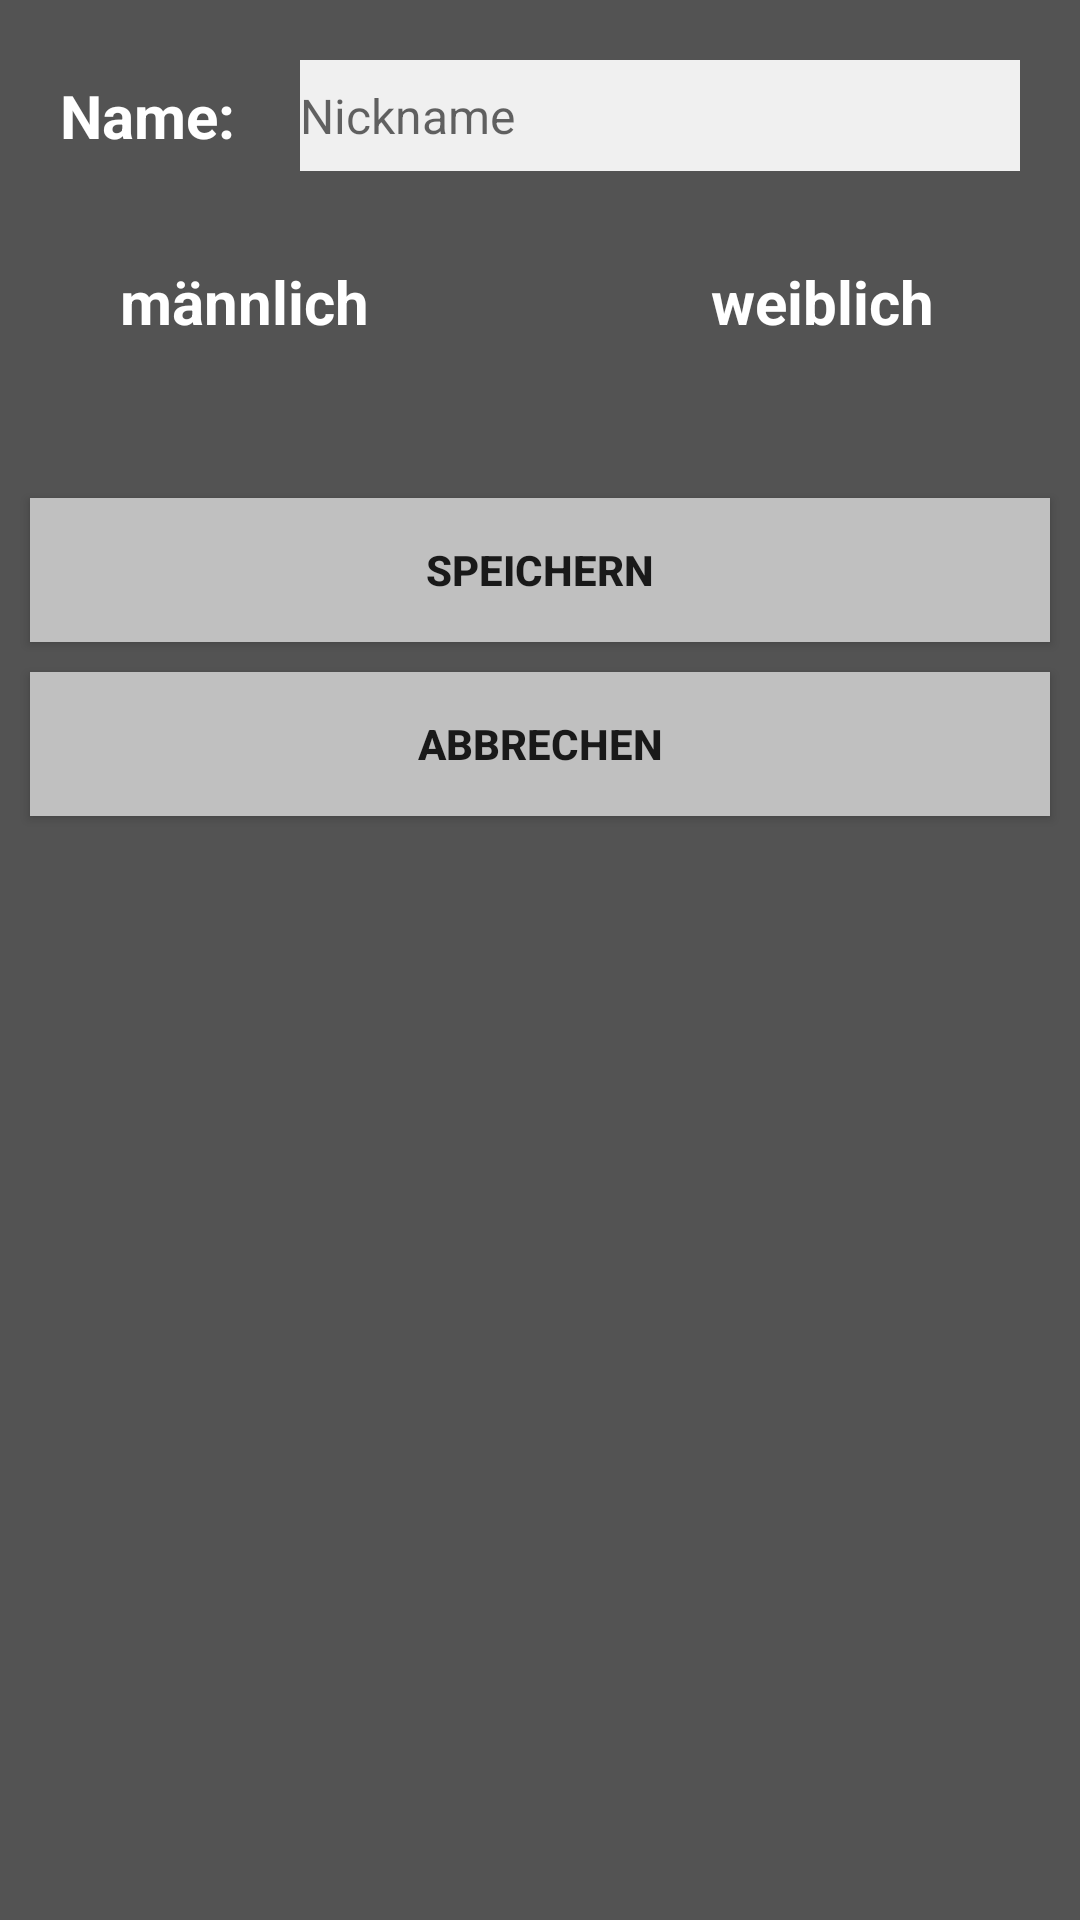

Layout XML and referenced resources for this Android screen:
<!-- AndroidManifest.xml: application theme AppTheme -->
<!-- res/layout/dialog_settings_layout.xml -->
<?xml version="1.0" encoding="utf-8"?>
<RelativeLayout
    xmlns:android="http://schemas.android.com/apk/res/android"
    android:background="@color/transparent_black"
    android:orientation="horizontal"
    android:layout_width="fill_parent"
    android:layout_height="wrap_content">
    <LinearLayout
        android:orientation="vertical"
        android:layout_width="fill_parent"
        android:layout_height="wrap_content"
        android:layout_marginTop="10sp"
        android:layout_marginBottom="10sp">
        <LinearLayout
            android:baselineAligned="false"
            android:orientation="horizontal"
            android:layout_width="match_parent"
            android:layout_height="wrap_content"
            android:layout_marginTop="10sp">

            <LinearLayout
                android:background="@color/transparent"
                android:orientation="horizontal"
                android:layout_width="0sp"
                android:layout_height="match_parent"
                android:layout_weight="5"/>
            <LinearLayout
                android:orientation="horizontal"
                android:layout_width="0sp"
                android:layout_height="match_parent"
                android:layout_weight="20">
                <TextView
                    android:id="@+id/dialog_const_nickname"
                    android:layout_width="fill_parent"
                    android:layout_height="wrap_content"
                    android:textSize="20sp"
                    android:layout_marginTop="5sp"
                    android:layout_marginBottom="5sp"
                    android:textColor="#FFF"
                    android:textStyle="bold"
                    android:text="@string/name"/>
            </LinearLayout>
            <LinearLayout
                android:orientation="horizontal"
                android:layout_width="0sp"
                android:layout_height="match_parent"
                android:layout_weight="60">
                <EditText
                    android:id="@+id/dialog_et_nickname"
                    android:labelFor="@id/dialog_et_nickname"
                    android:hint="@string/nickname"
                    android:textColor="@color/black"
                    android:layout_width="fill_parent"
                    android:textSize="16sp"
                    android:maxLength="12"
                    android:background="@color/lightgray"
                    android:layout_height="fill_parent" />

            </LinearLayout>
            <LinearLayout
                android:background="@color/transparent"
                android:orientation="horizontal"
                android:layout_width="0sp"
                android:layout_height="match_parent"
                android:layout_weight="5"/>
        </LinearLayout>


        <LinearLayout
            android:baselineAligned="false"
            android:orientation="horizontal"
            android:layout_width="match_parent"
            android:layout_height="wrap_content"
            android:layout_marginTop="20sp">

            <LinearLayout
                android:background="@color/transparent"
                android:orientation="horizontal"
                android:layout_width="0sp"
                android:layout_height="match_parent"
                android:layout_weight="5"/>
            <LinearLayout
                android:orientation="horizontal"
                android:layout_width="0sp"
                android:layout_height="match_parent"
                android:layout_weight="30">
                <TextView
                    android:id="@+id/dialog_const_male"
                    android:layout_width="fill_parent"
                    android:layout_height="wrap_content"
                    android:textSize="20sp"
                    android:layout_marginTop="10sp"
                    android:layout_marginBottom="10sp"
                    android:textColor="#FFF"
                    android:textStyle="bold"
                    android:gravity="end"
                    android:paddingStart="0sp"
                    android:paddingEnd="3sp"
                    android:text="@string/male"/>
            </LinearLayout>
            <LinearLayout
                android:orientation="horizontal"
                android:layout_width="0sp"
                android:layout_height="match_parent"
                android:layout_weight="30">
                <Switch
                    android:id="@+id/dialog_tb_sex"
                    android:layout_width="fill_parent"
                    android:layout_height="fill_parent"
                    android:thumb="@drawable/switch_thumb"
                    android:track="@drawable/switch_bg"
                    android:textOn=""
                    android:textOff=""/>

            </LinearLayout>
            <LinearLayout
                android:orientation="horizontal"
                android:layout_width="0sp"
                android:layout_height="match_parent"
                android:layout_weight="30">
                <TextView
                    android:id="@+id/dialog_const_female"
                    android:layout_width="fill_parent"
                    android:layout_height="wrap_content"
                    android:textSize="20sp"
                    android:layout_marginTop="10sp"
                    android:layout_marginBottom="10sp"
                    android:textColor="#FFF"
                    android:textStyle="bold"
                    android:gravity="start"
                    android:paddingStart="3sp"
                    android:paddingEnd="0sp"
                    android:text="@string/female"/>
            </LinearLayout>
            <LinearLayout
                android:background="@color/transparent"
                android:orientation="horizontal"
                android:layout_width="0sp"
                android:layout_height="match_parent"
                android:layout_weight="5"/>
        </LinearLayout>

        <Button
            android:id="@+id/btn_dialogSave"
            android:layout_width="fill_parent"
            android:layout_height="wrap_content"
            android:text="@string/save"
            android:background="@color/gray"
            android:textStyle="bold"
            android:layout_marginTop="42sp"
            android:layout_marginBottom="5sp"
            android:layout_marginEnd="10sp"
            android:layout_marginStart="10sp"
            />

        <Button
            android:id="@+id/btn_dialogAbort"
            android:layout_width="fill_parent"
            android:layout_height="wrap_content"
            android:text="@string/abort"
            android:background="@color/gray"
            android:textStyle="bold"
            android:layout_marginTop="5sp"
            android:layout_marginBottom="5sp"
            android:layout_marginEnd="10sp"
            android:layout_marginStart="10sp"
            />
    </LinearLayout>
</RelativeLayout>
<!-- resources referenced by this layout -->
<resources>
  <color name="black">#FF000000</color>
  <color name="gray">#FFC0C0C0</color>
  <color name="lightgray">#FFF0F0F0</color>
  <color name="transparent">#00000000</color>
  <color name="transparent_black">#AA000000</color>
  <!-- drawable switch_thumb (drawable) -->
  <?xml version="1.0" encoding="utf-8"?>
  <selector xmlns:android="http://schemas.android.com/apk/res/android">
      <item android:state_enabled="false" android:drawable="@drawable/apptheme_switch_thumb_disabled_holo_dark" />
      <item android:state_pressed="true"  android:drawable="@drawable/apptheme_switch_thumb_pressed_holo_dark" />
      <item android:state_checked="true"  android:drawable="@drawable/apptheme_switch_thumb_activated_holo_dark" />
      <item                               android:drawable="@drawable/apptheme_switch_thumb_holo_dark" />
  </selector>
  <string name="abort">Abbrechen</string>
  <string name="female">weiblich</string>
  <string name="male">männlich</string>
  <string name="name">Name:</string>
  <string name="nickname">Nickname</string>
  <string name="save">Speichern</string>
  <style name="AppTheme" parent="Theme.AppCompat.Light.DarkActionBar">
  
      </style>
</resources>
